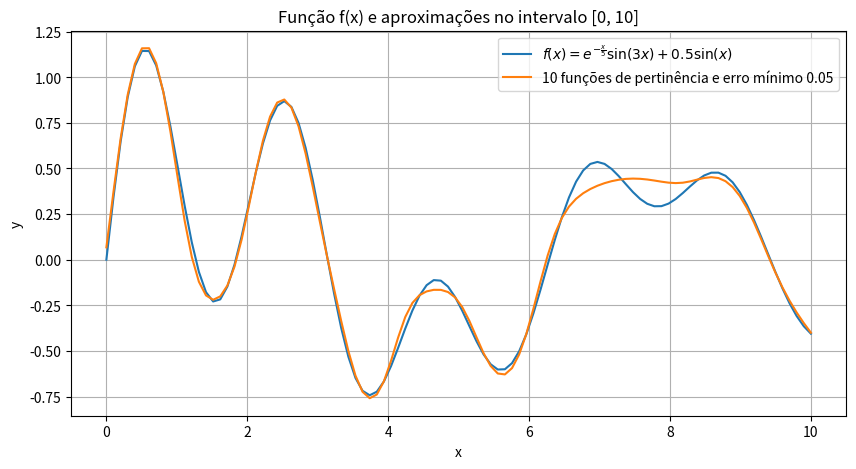
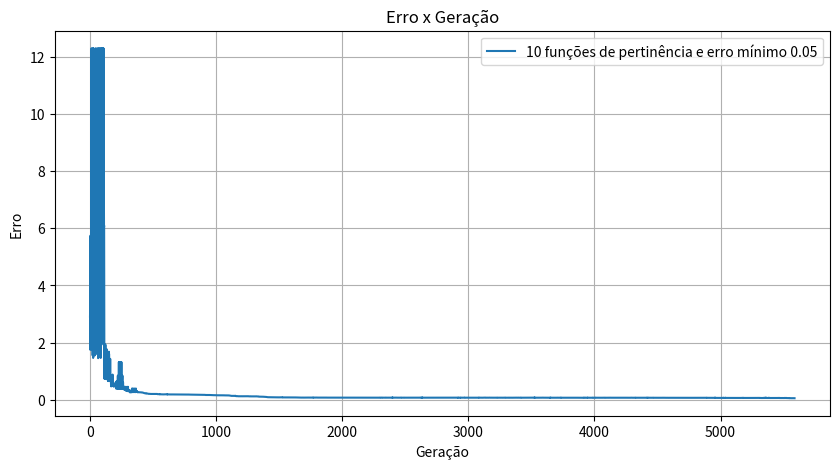

These charts were generated, in order, by the following Python code:
import numpy as np
import matplotlib.pyplot as plt
import random
import copy
import math

def pertinencia_tri(x,a,b,c):
    if x <= a or x >= c:
        return 0.0

    if x <= b:
        return (x - a) / (b - a)
    
    return (c - x) / (c - b)

def pertinencia_gau(x, c, sigma):
    return math.e**((-(x-c)**2)/(2*sigma**2))

def criar_funcoes_pertinencia(diferenca, numero_de_funcoes):

    funcoes = []
    numero_de_divisoes = numero_de_funcoes - 1

    intervalo = diferenca/numero_de_divisoes

    sigma = intervalo/(2*math.sqrt(2*math.log(2,math.e)))

    for i in range(numero_de_funcoes):
        # funcoes.append([intervalo*(i-1), intervalo*(i), intervalo*(i+1)])
        funcoes.append([intervalo*i, sigma])

    return funcoes

def calcular_z(x,funcoes_pertinencia,vetor_funcoes_z):
    z = []
    for ponto in x:
        somatorio_cima = 0
        somatorio_baixo = 0
        for i in range(len(funcoes_pertinencia)):
            # pertinencia_ponto = pertinencia_tri(ponto,*funcoes_pertinencia[i])
            pertinencia_ponto = pertinencia_gau(ponto,*funcoes_pertinencia[i])
            somatorio_baixo += pertinencia_ponto
            somatorio_cima += pertinencia_ponto*vetor_funcoes_z[i][0] + vetor_funcoes_z[i][1]
        z.append(somatorio_cima/somatorio_baixo if somatorio_baixo != 0 else 1)
    return z

def calcular_erro(z, f_x, erros):
    erro = 0
    for i in range(len(f_x)):
        erro += (f_x[i] - z[i])**2

    erro = erro/len(f_x)
    erro = erro**(1/2)
    erros.append(erro)

def att_funcoes(funcoes_pertinencia, vetor_funcoes_z, i, j, multiplicador, ganho, geracao_atual):
    if j > 1: 
        vetor_funcoes_z[i][j - 2] += multiplicador*ganho
    else:
        funcoes_pertinencia[i][j] += multiplicador*ganho
        if j == 1:
            if funcoes_pertinencia[i][1] <= 0:
                funcoes_pertinencia[i][1] = 0.01
    return geracao_atual + 1

def check_erro(menor_erro, geracao_atual, erros, z):
    if erros[-1] < menor_erro:
        menor_z = copy.deepcopy(z)
        menor_erro = erros[-1]
        melhor_ger = geracao_atual
        return menor_z, menor_erro, melhor_ger
    
def att_z_e_erro(i, j, x, funcoes_pertinencia, vetor_funcoes_z, f_x, erros, menor_erro, geracao_atual, multiplicador, ganho, menor_z, melhor_ger):
    geracao_atual = att_funcoes(funcoes_pertinencia, vetor_funcoes_z, i, j, multiplicador, ganho, geracao_atual)
    z = calcular_z(x, funcoes_pertinencia, vetor_funcoes_z)
    calcular_erro(z, f_x, erros)
    resultado = check_erro(menor_erro, geracao_atual, erros, z)
    if resultado is not None:
        menor_z, menor_erro, melhor_ger = resultado
    return geracao_atual, menor_z, menor_erro, melhor_ger

def aproximar(numero_funcoes, erro_minimo):
    # Definir o intervalo de x de 0 a 10 com um número suficiente de pontos
    x = np.linspace(0, 10, 100)

    # Definir a função f(x) = e^(-x/5) * sin(3x) + 0.5 * sin(x)
    f_x = np.exp(-x / 5) * np.sin(3 * x) + 0.5 * np.sin(x)

    funcoes_pertinencia = criar_funcoes_pertinencia(10, numero_funcoes)
    vetor_funcoes_z = [[random.uniform(-1, 1), random.uniform(-1, 1)] for _ in range(numero_funcoes)]

    valores_anteriores_funcoes = copy.deepcopy(funcoes_pertinencia)
    valores_anteriores_z = copy.deepcopy(vetor_funcoes_z)

    erros = []
    menor_erro = math.inf

    geracao_atual = 0
    melhor_ger = geracao_atual
    numero_teste_geracoes = numero_funcoes * (2 + len(funcoes_pertinencia[0]))
    maximo_geracoes = 100*numero_teste_geracoes

    z = calcular_z(x, funcoes_pertinencia, vetor_funcoes_z)
    menor_z = copy.deepcopy(z)
    calcular_erro(z, f_x, erros)
    resultado = check_erro(menor_erro, geracao_atual, erros, z)
    if resultado is not None:
        menor_z, menor_erro, melhor_ger = resultado

    ganho = 1
    multiplicador = 10

    while erros[-1] > erro_minimo:
        i = random.randint(0,numero_funcoes - 1)
        j = random.randint(0, 1 + len(funcoes_pertinencia[0]))

        geracao_atual, menor_z, menor_erro, melhor_ger = att_z_e_erro(i, j, x, funcoes_pertinencia, vetor_funcoes_z, f_x, erros, menor_erro, geracao_atual, multiplicador, ganho, menor_z, melhor_ger)

        while ((erros[-2] - erros[-1])/erros[-2] > ganho): # Testar com multiplicador igual a 1
            valores_anteriores_funcoes = copy.deepcopy(funcoes_pertinencia)
            valores_anteriores_z = copy.deepcopy(vetor_funcoes_z)
            geracao_atual, menor_z, menor_erro, melhor_ger = att_z_e_erro(i, j, x, funcoes_pertinencia, vetor_funcoes_z, f_x, erros, menor_erro, geracao_atual, multiplicador, ganho, menor_z, melhor_ger)

        multiplicador *= -1

        funcoes_pertinencia = copy.deepcopy(valores_anteriores_funcoes)
        vetor_funcoes_z = copy.deepcopy(valores_anteriores_z)
        
        geracao_atual, menor_z, menor_erro, melhor_ger = att_z_e_erro(i, j, x, funcoes_pertinencia, vetor_funcoes_z, f_x, erros, menor_erro, geracao_atual, multiplicador, ganho, menor_z, melhor_ger)

        while ((erros[-2] - erros[-1])/erros[-2] > ganho): # Testar com multiplicador igual a 1
            valores_anteriores_funcoes = copy.deepcopy(funcoes_pertinencia)
            valores_anteriores_z = copy.deepcopy(vetor_funcoes_z)
            geracao_atual, menor_z, menor_erro, melhor_ger = att_z_e_erro(i, j, x, funcoes_pertinencia, vetor_funcoes_z, f_x, erros, menor_erro, geracao_atual, multiplicador, ganho, menor_z, melhor_ger)

        multiplicador *= -1

        funcoes_pertinencia = copy.deepcopy(valores_anteriores_funcoes)
        vetor_funcoes_z = copy.deepcopy(valores_anteriores_z)

        if geracao_atual - melhor_ger > numero_teste_geracoes and ganho > 0.05*erro_minimo:
            ganho /= 2

        if geracao_atual - melhor_ger >= maximo_geracoes:
            break

    return menor_erro, erros, funcoes_pertinencia, vetor_funcoes_z

def plotar_graficos(x, f_x, zs, erros):

    # Plotar a função
    plt.figure(figsize=(10, 5))
    plt.plot(x, f_x, label=r'$f(x) = e^{-\frac{x}{5}} \sin(3x) + 0.5 \sin(x)$')
    i = 0
    for key in zs.keys():
        plt.plot(x, zs[key], label=key)
        i += 1
    plt.xlabel("x")
    plt.ylabel("y")
    plt.title("Função f(x) e aproximações no intervalo [0, 10]")
    plt.legend()
    plt.grid(True)
    # plt.show()
    plt.show(block=False)

    # # Plotar o erro
    plt.figure(figsize=(10, 5))
    for key in erros.keys():
        plt.plot(np.linspace(0, len(erros[key]) - 1, len(erros[key])), erros[key], label=key)
    plt.xlabel("Geração")
    plt.ylabel("Erro")
    plt.title("Erro x Geração")
    plt.legend()
    plt.grid(True)
    plt.show()

erros = {}
erros_min = {}
pertinencias = {}
funcoes_z = {}
zs = {}

x = np.linspace(0, 10, 100)
f_x = np.exp(-x / 5) * np.sin(3 * x) + 0.5 * np.sin(x)

for funcao in [10]:
    for erro in [0.05]:
        print(f"{funcao} funções de pertinência e erro mínimo {erro}")
        menor_erro, vet_erros, funcoes_pertinencia, vetor_funcoes_z = aproximar(funcao, erro)
        print(f"Erro: {menor_erro}")
        erros[f"{funcao} funções de pertinência e erro mínimo {erro}"] = vet_erros
        erros_min[f"{funcao} funções de pertinência e erro mínimo {erro}"] = menor_erro
        pertinencias[f"{funcao} funções de pertinência e erro mínimo {erro}"] = funcoes_pertinencia
        funcoes_z[f"{funcao} funções de pertinência e erro mínimo {erro}"] = vetor_funcoes_z
        zs[f"{funcao} funções de pertinência e erro mínimo {erro}"] = calcular_z(x,funcoes_pertinencia,vetor_funcoes_z)

plotar_graficos(x, f_x, zs, erros)


